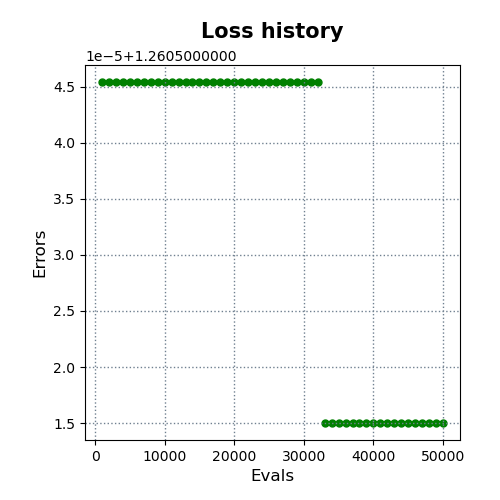

The file beside this chart, header and first rows:
evals, errors
1000, 1.261
2000, 1.261
3000, 1.261
4000, 1.261
5000, 1.261
6000, 1.261
7000, 1.261
8000, 1.261
9000, 1.261
10000, 1.261
11000, 1.261
12000, 1.261
13000, 1.261
14000, 1.261
15000, 1.261
16000, 1.261
17000, 1.261
18000, 1.261
19000, 1.261
20000, 1.261
21000, 1.261
22000, 1.261
23000, 1.261
24000, 1.261
25000, 1.261
26000, 1.261
27000, 1.261
28000, 1.261
29000, 1.261
30000, 1.261
31000, 1.261
32000, 1.261
33000, 1.261
34000, 1.261
35000, 1.261
36000, 1.261
37000, 1.261
38000, 1.261
39000, 1.261
40000, 1.261
41000, 1.261
42000, 1.261
43000, 1.261
44000, 1.261
45000, 1.261
46000, 1.261
47000, 1.261
48000, 1.261
49000, 1.261
50000, 1.261
